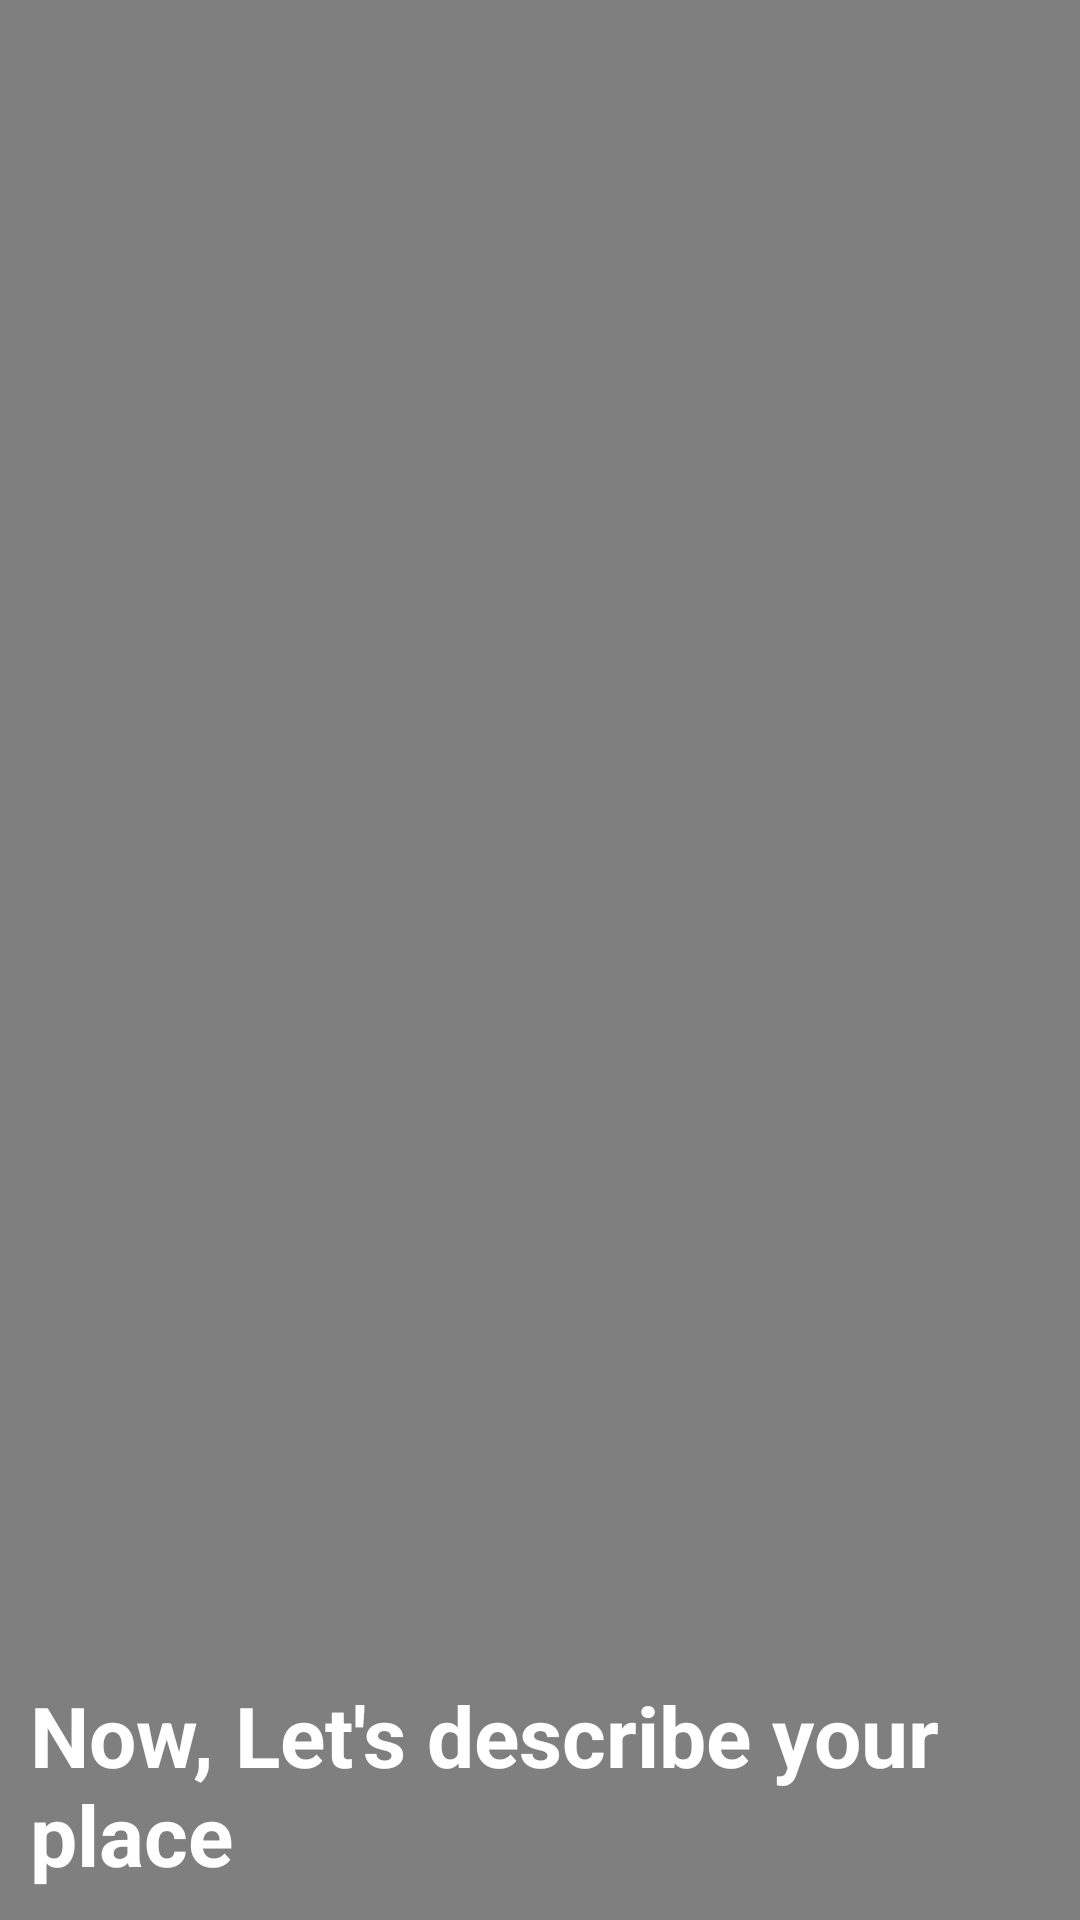

Produce the Android XML layout that renders to this screen, including the resource entries it uses.
<!-- AndroidManifest.xml: application theme Theme.DhaaramshalaOwn -->
<!-- res/layout/fragment_place_quality.xml -->
<?xml version="1.0" encoding="utf-8"?>
<LinearLayout xmlns:android="http://schemas.android.com/apk/res/android"
    xmlns:tools="http://schemas.android.com/tools"
    android:layout_width="match_parent"
    android:layout_height="match_parent"
    tools:context=".Fragments.PlaceQuality"
    android:orientation="vertical">

    <FrameLayout
        android:id="@+id/frameLayout"
        android:layout_width="match_parent"
        android:layout_height="wrap_content">


        <VideoView
            android:id="@+id/videoview"
            android:layout_width="match_parent"
            android:layout_height="wrap_content" />

        <TextView
            android:id="@+id/textview1"
            android:layout_width="wrap_content"
            android:layout_height="wrap_content"
            android:layout_gravity="bottom"
            android:layout_marginBottom="10dp"
            android:layout_marginLeft="10dp"
            android:textSize="28sp"
            android:textStyle="bold"
            android:text="Now, Let's describe your place"
            android:textColor="@color/white"/>

    </FrameLayout>

    <LinearLayout
        android:layout_width="match_parent"
        android:layout_height="match_parent"
        android:orientation="vertical"
        android:background="@drawable/hotelbackground">

        <TextView
        android:layout_width="wrap_content"
        android:layout_height="wrap_content"
        android:textColor="@color/black"
        android:textSize="20sp"
        android:layout_marginTop="20dp"
        android:layout_marginLeft="45dp"
        android:text="Choose up to 2 highlights"
        />

    <LinearLayout
        android:layout_width="match_parent"
        android:layout_height="wrap_content"
        android:layout_marginTop="20dp"
        android:layout_marginLeft="45dp">


        <TextView
            android:id="@+id/textview"
            android:layout_width="wrap_content"
            android:layout_height="wrap_content"
            android:background="@drawable/design"
            android:drawableLeft="@drawable/ic_heart"
            android:drawablePadding="8dp"
            android:padding="10dp"
            android:text="Charming  "
            android:textSize="15sp"
            android:textColor="@color/black"
            />

        <TextView
            android:id="@+id/textview2"
            android:layout_width="wrap_content"
            android:layout_height="wrap_content"
            android:layout_marginLeft="15dp"
            android:background="@drawable/design"
            android:drawableLeft="@drawable/ic_hip"
            android:drawablePadding="8dp"
            android:padding="10dp"
            android:text="Hip  "
            android:textSize="15sp"
            android:textColor="@color/black" />

        <TextView
            android:id="@+id/textview3"
            android:layout_width="wrap_content"
            android:layout_height="wrap_content"
            android:layout_marginLeft="15dp"
            android:background="@drawable/design"
            android:drawableLeft="@drawable/ic_stylish"
            android:drawablePadding="8dp"
            android:padding="10dp"
            android:text="Stylish  "
            android:textSize="15sp"
            android:textColor="@color/black" />


    </LinearLayout>

    <LinearLayout
        android:layout_width="match_parent"
        android:layout_height="wrap_content"
        android:layout_marginLeft="45dp">

        <TextView
            android:id="@+id/textview4"
            android:layout_width="wrap_content"
            android:layout_height="wrap_content"
            android:layout_marginTop="10dp"
            android:drawableLeft="@drawable/ic_upscale"
            android:background="@drawable/design"
            android:drawablePadding="8dp"
            android:padding="10dp"
            android:text="Upscale  "
            android:textSize="15sp"
            android:textColor="@color/black" />

        <TextView
            android:id="@+id/textview5"
            android:layout_width="wrap_content"
            android:layout_height="wrap_content"
            android:layout_marginLeft="15dp"
            android:layout_marginTop="10dp"
            android:background="@drawable/design"
            android:drawableLeft="@drawable/ic_central"
            android:drawablePadding="8dp"
            android:padding="10dp"
            android:text="Central  "
            android:textSize="15sp"
            android:textColor="@color/black" />

    </LinearLayout>

    <LinearLayout
        android:layout_width="match_parent"
        android:layout_height="wrap_content"
        android:layout_marginLeft="45dp">

        <TextView
            android:id="@+id/textview6"
            android:layout_width="wrap_content"
            android:layout_height="wrap_content"
            android:layout_marginTop="10dp"
            android:drawableLeft="@drawable/ic_unique"
            android:background="@drawable/design"
            android:drawablePadding="8dp"
            android:padding="10dp"
            android:text="Unique  "
            android:textSize="15sp"
            android:textColor="@color/black" />

        </LinearLayout>

    </LinearLayout>

</LinearLayout>
<!-- resources referenced by this layout -->
<resources>
  <!-- drawable design (drawable) -->
  <?xml version="1.0" encoding="utf-8"?>
  <shape xmlns:android="http://schemas.android.com/apk/res/android">
      <solid android:color="@color/grey" />
      <stroke android:width="1dp" android:color="@color/black"/>
      <corners android:radius="50dp"/>
  </shape>
  <!-- drawable hotelbackground (drawable) -->
  <?xml version="1.0" encoding="utf-8"?>
  <shape xmlns:android="http://schemas.android.com/apk/res/android">
  
      <solid android:color="@android:color/white" />
  
      <corners
          android:radius="0dp"/>
  
  </shape>
  <!-- drawable ic_central (drawable) -->
  <vector xmlns:android="http://schemas.android.com/apk/res/android"
      android:width="20dp"
      android:height="20dp"
      android:viewportWidth="210"
      android:viewportHeight="297">
      <path
          android:pathData="m62.457,212.975 l-44.991,-72.117 4.179,-43.51 4.179,-43.51 39.571,-22.441 39.571,-22.441 39.571,22.441 39.571,22.441 3.719,43.51 3.719,43.51 -42.049,72.117 -42.049,72.116zM146.945,187.045 L181.127,123.313 171.792,85.431 162.457,47.55 133.712,38.258 104.966,28.965 76.221,38.258 47.475,47.55 38.141,85.431 28.806,123.313 62.988,187.045 97.171,250.777h7.796,7.796zM71.998,139.034 L61.798,128.645L61.798,103.345 61.798,78.044l21.584,-8.436 21.584,-8.436 22.345,8.733 22.345,8.733 -4.358,31.11 -4.358,31.11 -29.371,4.282 -29.371,4.282zM131.006,107.883 L126.156,82.236L104.966,82.236 83.776,82.236l-4.849,25.647 -4.849,25.648h30.889,30.889z"
          android:strokeWidth="14.5221"
          android:fillColor="#000000"/>
  </vector>
  <!-- drawable ic_heart (drawable) -->
  <vector xmlns:android="http://schemas.android.com/apk/res/android"
      android:width="20dp"
      android:height="20dp"
      android:viewportWidth="210"
      android:viewportHeight="297">
      <path
          android:pathData="M62.835,200.443 L25.805,148.485L25.805,118.783 25.805,89.08L41.923,67.78 58.04,46.48L71.007,46.48 83.975,46.48l10.576,15.444 10.576,15.444 10.576,-15.444 10.576,-15.444h14.499,14.499l14.586,23.536 14.587,23.536v27.466,27.467l-37.03,51.958 -37.03,51.958h-5.263,-5.263zM143.752,189.601 L177.14,139.671 174.185,110.478L171.229,81.284 155.836,67.194 140.443,53.103 122.785,69.206 105.127,85.309 87.47,69.206 69.812,53.103 54.418,67.194 39.025,81.284 36.07,110.478l-2.955,29.193 33.388,49.93 33.388,49.93h5.236,5.236z"
          android:strokeWidth="10.6504"
          android:fillColor="#000000"/>
  </vector>
  <!-- drawable ic_hip (drawable) -->
  <vector xmlns:android="http://schemas.android.com/apk/res/android"
      android:width="20dp"
      android:height="20dp"
      android:viewportWidth="210"
      android:viewportHeight="297">
      <path
          android:pathData="m29.155,241.361 l-6.302,-25.374 3.604,-67.237 3.604,-67.237 36.992,-16.291 36.992,-16.291 36.992,16.391 36.992,16.391v87.269,87.269l-71.286,5.241 -71.286,5.241zM172.339,170.523L172.339,93.587L138.192,83.036 104.045,72.485 69.899,83.036 35.752,93.587v76.936,76.936h68.293,68.293zM77.349,216.685 L72.073,203.496h31.973,31.973l-5.276,13.189 -5.276,13.189L104.045,229.874 82.624,229.874ZM61.379,160.789 L65.563,135.667 84.804,116.915 104.045,98.163 123.287,116.915 142.528,135.667 146.712,160.789 150.895,185.911 138.287,155.136 125.679,124.361L104.045,124.361 82.412,124.361l-12.608,30.775 -12.608,30.775z"
          android:strokeWidth="14.1478"
          android:fillColor="#000000"/>
  </vector>
  <!-- not gathered from this repository: default colours our renderer supplied (Android Studio template values) -->
  <color name="black">#FF000000</color>
  <color name="white">#FFFFFFFF</color>
</resources>
